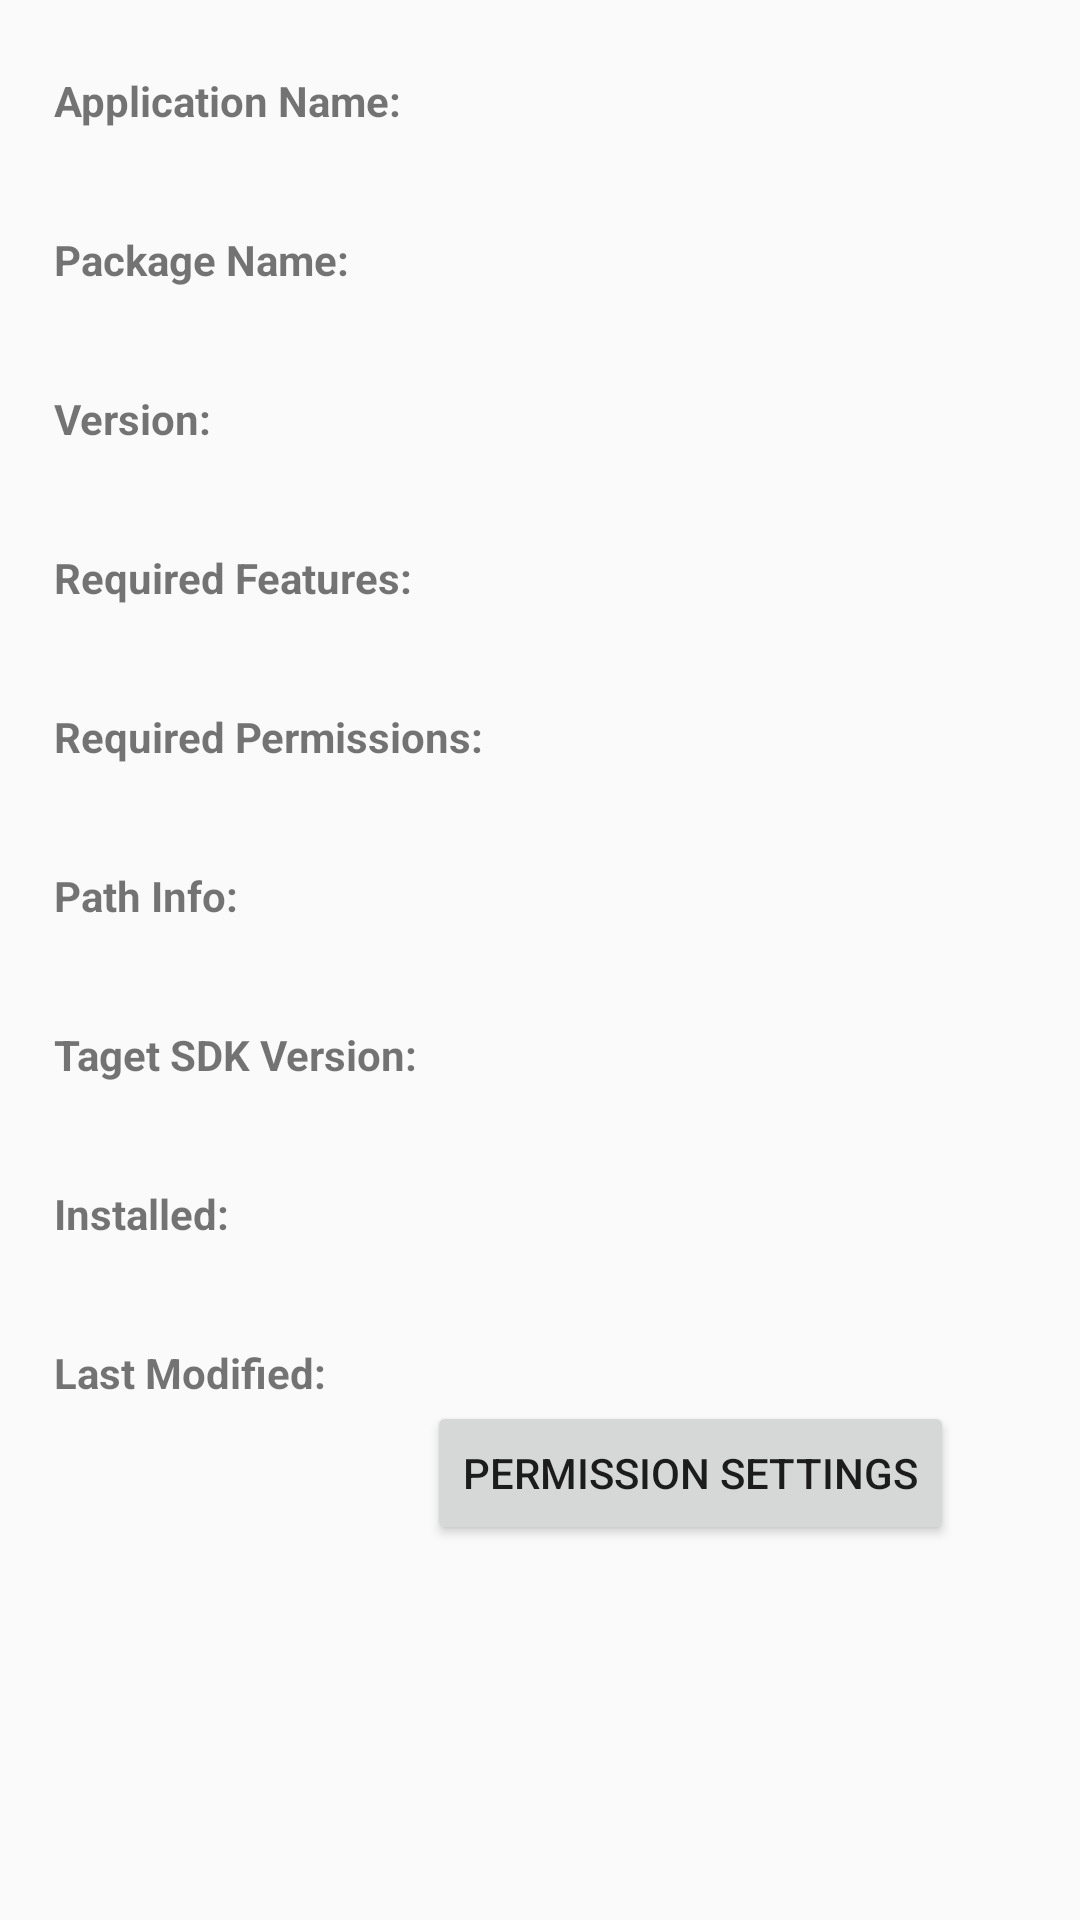

Reconstruct the res/layout file that produces this screen, plus the resources it refers to.
<!-- AndroidManifest.xml: application theme AppTheme -->
<!-- res/layout/apkinfo.xml -->
<?xml version="1.0" encoding="utf-8"?>
<RelativeLayout xmlns:android="http://schemas.android.com/apk/res/android"
    android:layout_width="match_parent" android:layout_height="match_parent">

    <ScrollView
        android:layout_width="match_parent"
        android:layout_height="match_parent">

        <RelativeLayout
            android:layout_width="match_parent"
            android:layout_height="wrap_content"
            android:orientation="vertical" >


            <TextView
                android:id="@+id/apk"
                android:layout_width="wrap_content"
                android:layout_height="wrap_content"
                android:layout_alignParentLeft="true"
                android:layout_alignParentTop="true"
                android:layout_marginLeft="18dp"
                android:layout_marginTop="24dp"
                android:text="@string/apkname"
                android:textStyle="bold" />

            <TextView
                android:id="@+id/applabel"
                android:layout_width="wrap_content"
                android:layout_height="wrap_content"
                android:layout_below="@+id/apk"
                android:paddingLeft="24dp" />

            <TextView
                android:id="@+id/pack_name"
                android:layout_width="wrap_content"
                android:layout_height="wrap_content"
                android:layout_below="@+id/applabel"
                android:layout_marginLeft="18dp"
                android:layout_marginTop="15dp"
                android:text="@string/package_name"
                android:textStyle="bold" />

            <TextView
                android:id="@+id/package_name"
                android:layout_width="wrap_content"
                android:layout_height="wrap_content"
                android:layout_below="@+id/pack_name"
                android:paddingLeft="24dp"  />

            <TextView
                android:id="@+id/version"
                android:layout_width="wrap_content"
                android:layout_height="wrap_content"
                android:layout_below="@+id/package_name"
                android:layout_marginTop="15dp"
                android:layout_marginLeft="18dp"
                android:text="@string/version"
                android:textStyle="bold" />

            <TextView
                android:id="@+id/version_name"
                android:layout_width="wrap_content"
                android:layout_height="wrap_content"
                android:layout_below="@+id/version"
                android:paddingLeft="24dp"  />

            <TextView
                android:id="@+id/features"
                android:layout_width="wrap_content"
                android:layout_height="wrap_content"
                android:layout_below="@+id/version_name"
                android:layout_marginTop="15dp"
                android:layout_marginLeft="18dp"
                android:text="@string/features"
                android:textStyle="bold" />

            <TextView
                android:id="@+id/req_feature"
                android:layout_width="wrap_content"
                android:layout_height="wrap_content"
                android:layout_below="@+id/features"
                android:paddingLeft="24dp" />

            <TextView
                android:id="@+id/permissions"
                android:layout_width="wrap_content"
                android:layout_height="wrap_content"
                android:layout_below="@+id/req_feature"
                android:layout_marginTop="15dp"
                android:layout_marginLeft="18dp"
                android:text="@string/permissions"
                android:textStyle="bold" />

            <TextView
                android:id="@+id/req_permission"
                android:layout_width="wrap_content"
                android:layout_height="wrap_content"
                android:layout_below="@+id/permissions"
                android:paddingLeft="24dp" />

            <TextView
                android:id="@+id/path_info"
                android:layout_width="wrap_content"
                android:layout_height="wrap_content"
                android:layout_below="@+id/req_permission"
                android:layout_marginTop="15dp"
                android:layout_marginLeft="18dp"
                android:text="@string/path_info"
                android:textStyle="bold" />

            <TextView
                android:id="@+id/path"
                android:layout_width="wrap_content"
                android:layout_height="wrap_content"
                android:layout_below="@+id/path_info"
                android:paddingLeft="24dp"  />

            <TextView
                android:id="@+id/and_version"
                android:layout_width="wrap_content"
                android:layout_height="wrap_content"
                android:layout_below="@+id/path"
                android:layout_marginTop="15dp"
                android:layout_marginLeft="18dp"
                android:text="@string/req_version"
                android:textStyle="bold" />

            <TextView
                android:id="@+id/andversion"
                android:layout_width="wrap_content"
                android:layout_height="wrap_content"
                android:layout_below="@+id/and_version"
                android:paddingLeft="24dp"  />

            <TextView
                android:id="@+id/installed"
                android:layout_width="wrap_content"
                android:layout_height="wrap_content"
                android:layout_below="@+id/andversion"
                android:layout_marginTop="15dp"
                android:layout_marginLeft="18dp"
                android:text="@string/installed"
                android:textStyle="bold" />

            <TextView
                android:id="@+id/insdate"
                android:layout_width="wrap_content"
                android:layout_height="wrap_content"
                android:layout_below="@+id/installed"
                android:paddingLeft="24dp"  />

            <TextView
                android:id="@+id/modified"
                android:layout_width="wrap_content"
                android:layout_height="wrap_content"
                android:layout_below="@+id/insdate"
                android:layout_marginTop="15dp"
                android:layout_marginLeft="18dp"
                android:text="@string/modified"
                android:textStyle="bold" />

            <TextView
                android:id="@+id/last_modify"
                android:layout_width="wrap_content"
                android:layout_height="wrap_content"
                android:layout_below="@+id/modified"
                android:paddingLeft="24dp" />

            <Button
                android:layout_width="wrap_content"
                android:layout_height="wrap_content"
                android:id="@+id/permsetting"
                android:layout_below="@+id/modified"
                android:layout_alignParentRight="true"
                android:layout_alignParentEnd="true"
                android:layout_marginRight="42dp"
                android:layout_marginEnd="42dp"
                android:text="@string/permbutton" />


        </RelativeLayout>
    </ScrollView>

</RelativeLayout>
<!-- resources referenced by this layout -->
<resources>
  <string name="apkname">Application Name:</string>
  <string name="features">Required Features:</string>
  <string name="installed">Installed:</string>
  <string name="modified">Last Modified:</string>
  <string name="package_name">Package Name:</string>
  <string name="path_info">Path Info:</string>
  <string name="permbutton">Permission Settings</string>
  <string name="permissions">Required Permissions:</string>
  <string name="req_version">Taget SDK Version:</string>
  <string name="version">Version:</string>
  <style name="AppTheme" parent="Theme.AppCompat.Light">
          
          <item name="colorPrimary">@color/colorPrimary</item>
          <item name="colorPrimaryDark">@color/colorPrimaryDark</item>
          <item name="colorAccent">@color/colorAccent</item>
      </style>
  <color name="colorPrimary">#ed780a</color>
  <color name="colorPrimaryDark">#19211201</color>
  <color name="colorAccent">#f7db04</color>
</resources>
